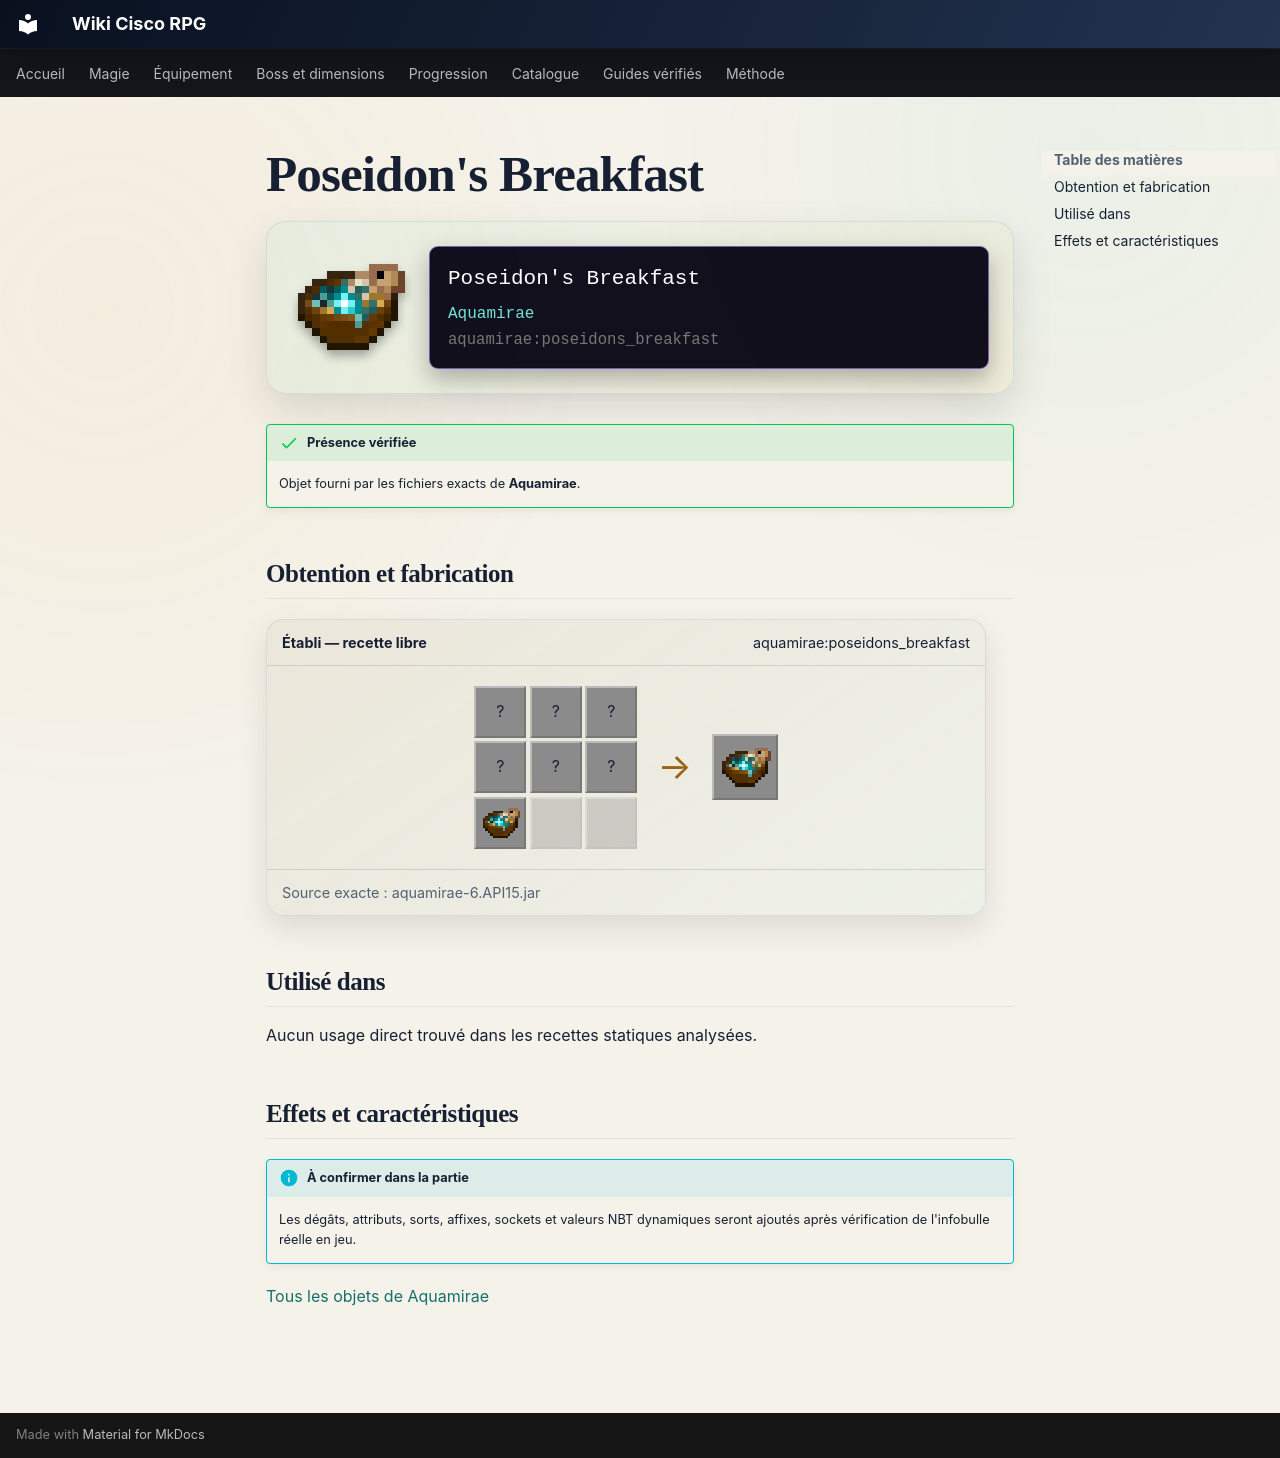

repository: Kloups-Dev/wiki-cisco-rpg · page: catalogue/objets/aquamirae/poseidons_breakfast/index.html · generator: mkdocs

# Poseidon's Breakfast

<div class="mc-item-showcase">
<img class="mc-item-icon" src="../../../../assets/generated/items/aquamirae/poseidons_breakfast.png" alt="Poseidon&#x27;s Breakfast">
<div class="mc-tooltip-card">
<div class="mc-tooltip-card__name">Poseidon&#x27;s Breakfast</div>
<div class="mc-tooltip-card__mod">Aquamirae</div>
<div class="mc-tooltip-card__id">aquamirae:poseidons_breakfast</div>
</div>
</div>

!!! success "Présence vérifiée"
    Objet fourni par les fichiers exacts de **Aquamirae**.

## Obtention et fabrication

<div class="jei-recipe"><div class="jei-recipe__head"><strong>Établi — recette libre</strong><span>aquamirae:poseidons_breakfast</span></div><div class="jei-recipe__body"><div class="jei-grid"><span class="jei-slot" title="Ink Sac (minecraft:ink_sac)">?</span><span class="jei-slot" title="Sea Pickle (minecraft:sea_pickle)">?</span><span class="jei-slot" title="Nautilus Shell (minecraft:nautilus_shell)">?</span><span class="jei-slot" title="Tropical Fish (minecraft:tropical_fish)">?</span><span class="jei-slot" title="Enchanted Golden Apple (minecraft:enchanted_golden_apple)">?</span><span class="jei-slot" title="Pufferfish (minecraft:pufferfish)">?</span><a class="jei-slot" href="../../../../catalogue/objets/aquamirae/sea_stew/" title="Sea Stew (aquamirae:sea_stew)"><img src="../../../../assets/generated/items/aquamirae/sea_stew.png" alt="" loading="lazy"></a><span class="jei-slot jei-slot--empty"></span><span class="jei-slot jei-slot--empty"></span></div><span class="jei-arrow">→</span><span class="jei-slot jei-slot--result"><img src="../../../../assets/generated/items/aquamirae/poseidons_breakfast.png" alt=""></span></div><div class="jei-recipe__source">Source exacte : aquamirae-6.API15.jar</div></div>

## Utilisé dans

Aucun usage direct trouvé dans les recettes statiques analysées.

## Effets et caractéristiques

!!! info "À confirmer dans la partie"
    Les dégâts, attributs, sorts, affixes, sockets et valeurs NBT dynamiques seront ajoutés après vérification de l'infobulle réelle en jeu.

[Tous les objets de Aquamirae](../../../contenu/aquamirae.md)
